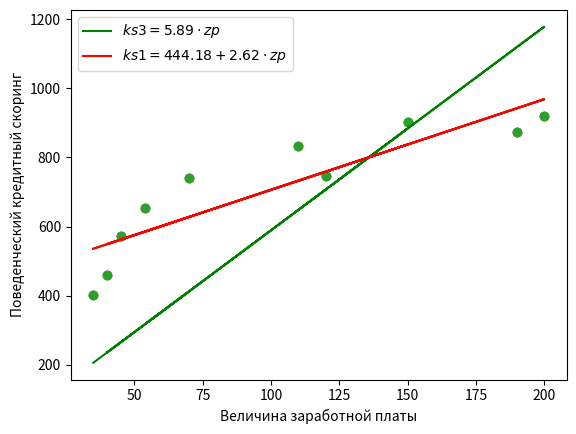

Recreate this plot in Python.
# Задача 1 Даны значения величины заработной платы заемщиков банка (zp) и значения их поведенческого кредитного скоринга 
# (ks): zp = [35, 45, 190, 200, 40, 70, 54, 150, 120, 110], ks = [401, 574, 874, 919, 459, 739, 653, 902, 746, 832]. 
# Используя математические операции, посчитать коэффициенты линейной регрессии, приняв за X заработную плату (то есть, zp - признак), 
# а за y - значения скорингового балла (то есть, ks - целевая переменная). Произвести расчет как с использованием intercept, так и без.


import numpy as np
import pandas as pd
import matplotlib.pyplot as plt

zp = [35, 45, 190, 200, 40, 70, 54, 150, 120, 110]
ks = [401, 574, 874, 919, 459, 739, 653, 902, 746, 832]
x=np.array(zp)
y=np.array(ks)

plt.scatter(x,y)
plt.xlabel('Величина заработной платы')
plt.ylabel('Поведенческий кредитный скоринг')
plt.show()

Mzp = sum(zp)/len(zp) # 101.4
Mks = sum(ks)/len(ks) # 709.9
cov1 = sum((zp[i] - Mzp) * (ks[i] - Mks) for i in range(len(zp))) / (len(zp) -1) # если выборка
std_zp = (sum((i - Mzp) ** 2 for i in zp) / (len(zp) - 1)) ** 0.5 
std_ks = (sum((i - Mks) ** 2 for i in ks) / (len(ks) - 1)) ** 0.5 
R1 = cov1 / (std_zp * std_ks) # 0.8875
print(cov1) # 10175.38 для выборки
print(R1) # 0.8875 - это значит прослеживается сильная линейная зависимость

# 10175.377777777778
# 0.8874900920739162

# y = b0 + b1*x - функция парной линейной регрессии


b1=(sum(zp[i]*ks[i] for i in range(len(zp)))/len(zp)-Mzp*Mks) / (sum(zp[i]**2 for i in range(len(zp)))/len(zp) - Mzp ** 2)
print(b1)

# 2.620538882402765

b0=Mks-b1*Mzp
print(b0)

# 444.1773573243596

plt.scatter(x,y)
plt.plot(x, b0 + b1 * x, c='g')
plt.legend()
plt.xlabel('Величина заработной платы')
plt.ylabel('Поведенческий кредитный скоринг')
plt.show()


x=x.reshape((len(x),1))
print(x)
y=y.reshape((len(y),1))
print(y)
X=np.hstack([np.ones((len(x),1)),x])
print(X)
b=np.dot(np.linalg.inv(np.dot(X.T,X)),X.T @ y)
print(b)

# array([[444.17735732],
#        [  2.62053888]])

x3=x.reshape((len(x),1))
print(x3)
y3=y.reshape((len(y),1))
print(y3)
b3=np.dot(np.linalg.inv(np.dot(x3.T,x3)),x3.T @ y3)
print(b3)

# array([[5.88982042]])

plt.scatter(x3,y3)
plt.plot(x3,  b3 * x3, c='g', label=r'$ks3=5.89\cdot zp$')
plt.plot(x, b0 + b1 * x, c='r', label=r'$ks1=444.18+2.62\cdot zp$')
plt.legend()
plt.xlabel('Величина заработной платы')
plt.ylabel('Поведенческий кредитный скоринг')
plt.show()

# Задача 2 Посчитать коэффициент линейной регрессии при заработной плате (zp), используя градиентный спуск (без intercept).

def y_pred(b):
    y=[(b * x[i]) for i in range(len(x))]# предсказанные значения кредитного скоринга
    return y

def mse_(b,pred):
    x=sum([(pred[i]-y[i])**2 for i in range(len(y))])/len(y)
    return x

b4=0.1
alfa=0.000001
verification=0
for i in range(1,1001):
    b4-=round(alfa*(2/len(x))*np.sum((b4*x-y)*x),6)
    if b4-verification<0.00000001:
        print("")
        print(f"Коэффициент линейной регрессии b1 = {b4},а mse = {mse_(b4,y_pred(b4))[0]}")
        break
    verification=b4
    if i%100==0:
        print(f"номер итерации: {i}, b1 = {b4}, mse = {mse_(b4,y_pred(b4))[0]}")
# номер итерации: 100, b1 = 5.535620999999998, mse = 58245.2324798238
# номер итерации: 200, b1 = 5.868153000000005, mse = 56523.32621386923
# номер итерации: 300, b1 = 5.888497000000008, mse = 56516.882544619395
# номер итерации: 400, b1 = 5.889738000000009, mse = 56516.85850930493

# Коэффициент линейной регрессии b1 = 5.889803000000018,а mse = 56516.85841990006
# Задача 3 (Дополнительно) Произвести вычисления как в пункте 2, но с вычислением intercept. Учесть, что изменение коэффициентов должно
#  производиться на каждом шаге одновременно (то есть изменение одного коэффициента не должно влиять на изменение другого во время одной
#  итерации).

# b0=444.17735732
def y_pred_1(b):
    y=[(b0 + b * x[i]) for i in range(len(x))]# предсказанные значения кредитного скоринга
    return y
b0=100
b5=1
alfa1=0.0001
alfa2=0.00001
verification1=0
verification2=0
for i in range(1,2000000):
    b0-=alfa1*(2/len(x))*np.sum((b0+b5*x-y))
    b5-=alfa2*(2/len(x))*np.sum((b0+b5*x-y)*x)
    if b5-verification1<0.0000001 and b0-verification2<0.0000001:
        print("")
        print(f"Коэффициент линейной регрессии b0 = {b0}, b1 = {b5},а mse = {mse_(b5,y_pred_1(b5))[0]}")
        break
    verification1=b5
    verification2=b0
    if i%100000==0:
        print(f"номер итерации: {i}, b0 = {b0}, b1 = {b5}, mse = {mse_(b5,y_pred_1(b5))[0]}")
# номер итерации: 100000, b0 = 442.02011124190085, b1 = 2.636418992589827, mse = 6471.594684334545
# номер итерации: 200000, b0 = 444.16382404685856, b1 = 2.620638504759091, mse = 6470.414247635287

# Коэффициент линейной регрессии b0 = 444.175385579623, b1 = 2.620553396984079,а mse = 6470.414202162852